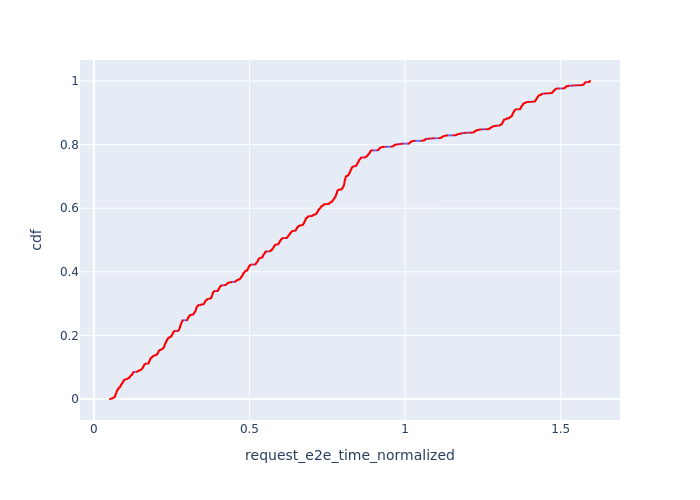

The file beside this chart, header and first rows:
, Request Id, request_e2e_time_normalized, cdf
316, 511, 0.05202, 8.261731658955717e-05
315, 509, 0.05222, 0.0001652
314, 508, 0.05231, 0.0002479
313, 503, 0.05251, 0.0003305
312, 500, 0.05286, 0.0004131
311, 498, 0.05287, 0.0004957
310, 497, 0.05309, 0.0005783
309, 496, 0.05319, 0.0006609
308, 495, 0.0532, 0.0007436
307, 492, 0.05343, 0.0008262
306, 486, 0.05406, 0.0009088
305, 482, 0.05454, 0.0009914
304, 467, 0.05544, 0.001074
303, 462, 0.05603, 0.001157
302, 447, 0.057, 0.001239
301, 442, 0.05762, 0.001322
300, 441, 0.05765, 0.001404
299, 436, 0.05807, 0.001487
298, 431, 0.0583, 0.00157
297, 428, 0.05871, 0.001652
296, 427, 0.05875, 0.001735
295, 425, 0.05892, 0.001818
294, 424, 0.05905, 0.0019
293, 419, 0.05946, 0.001983
292, 418, 0.05947, 0.002065
291, 417, 0.0595, 0.002148
290, 416, 0.05963, 0.002231
289, 414, 0.05964, 0.002313
288, 413, 0.05985, 0.002396
287, 411, 0.06, 0.002479
286, 409, 0.06053, 0.002561
285, 405, 0.06061, 0.002644
284, 404, 0.06066, 0.002726
283, 403, 0.0607, 0.002809
282, 402, 0.0608, 0.002892
281, 400, 0.06091, 0.002974
280, 398, 0.06099, 0.003057
279, 397, 0.061, 0.003139
278, 392, 0.06125, 0.003222
277, 391, 0.06128, 0.003305
276, 388, 0.06147, 0.003387
275, 386, 0.06154, 0.00347
274, 385, 0.06168, 0.003553
273, 377, 0.06204, 0.003635
272, 373, 0.06222, 0.003718
271, 372, 0.06224, 0.0038
270, 366, 0.06261, 0.003883
269, 363, 0.06302, 0.003966
268, 362, 0.06304, 0.004048
267, 357, 0.06348, 0.004131
266, 356, 0.06348, 0.004213
265, 355, 0.06349, 0.004296
264, 353, 0.06354, 0.004379
263, 350, 0.06374, 0.004461
262, 348, 0.06382, 0.004544
261, 347, 0.06391, 0.004627
260, 346, 0.06391, 0.004709
259, 343, 0.06393, 0.004792
258, 342, 0.06397, 0.004874
257, 339, 0.06415, 0.004957
... 12,044 more rows
